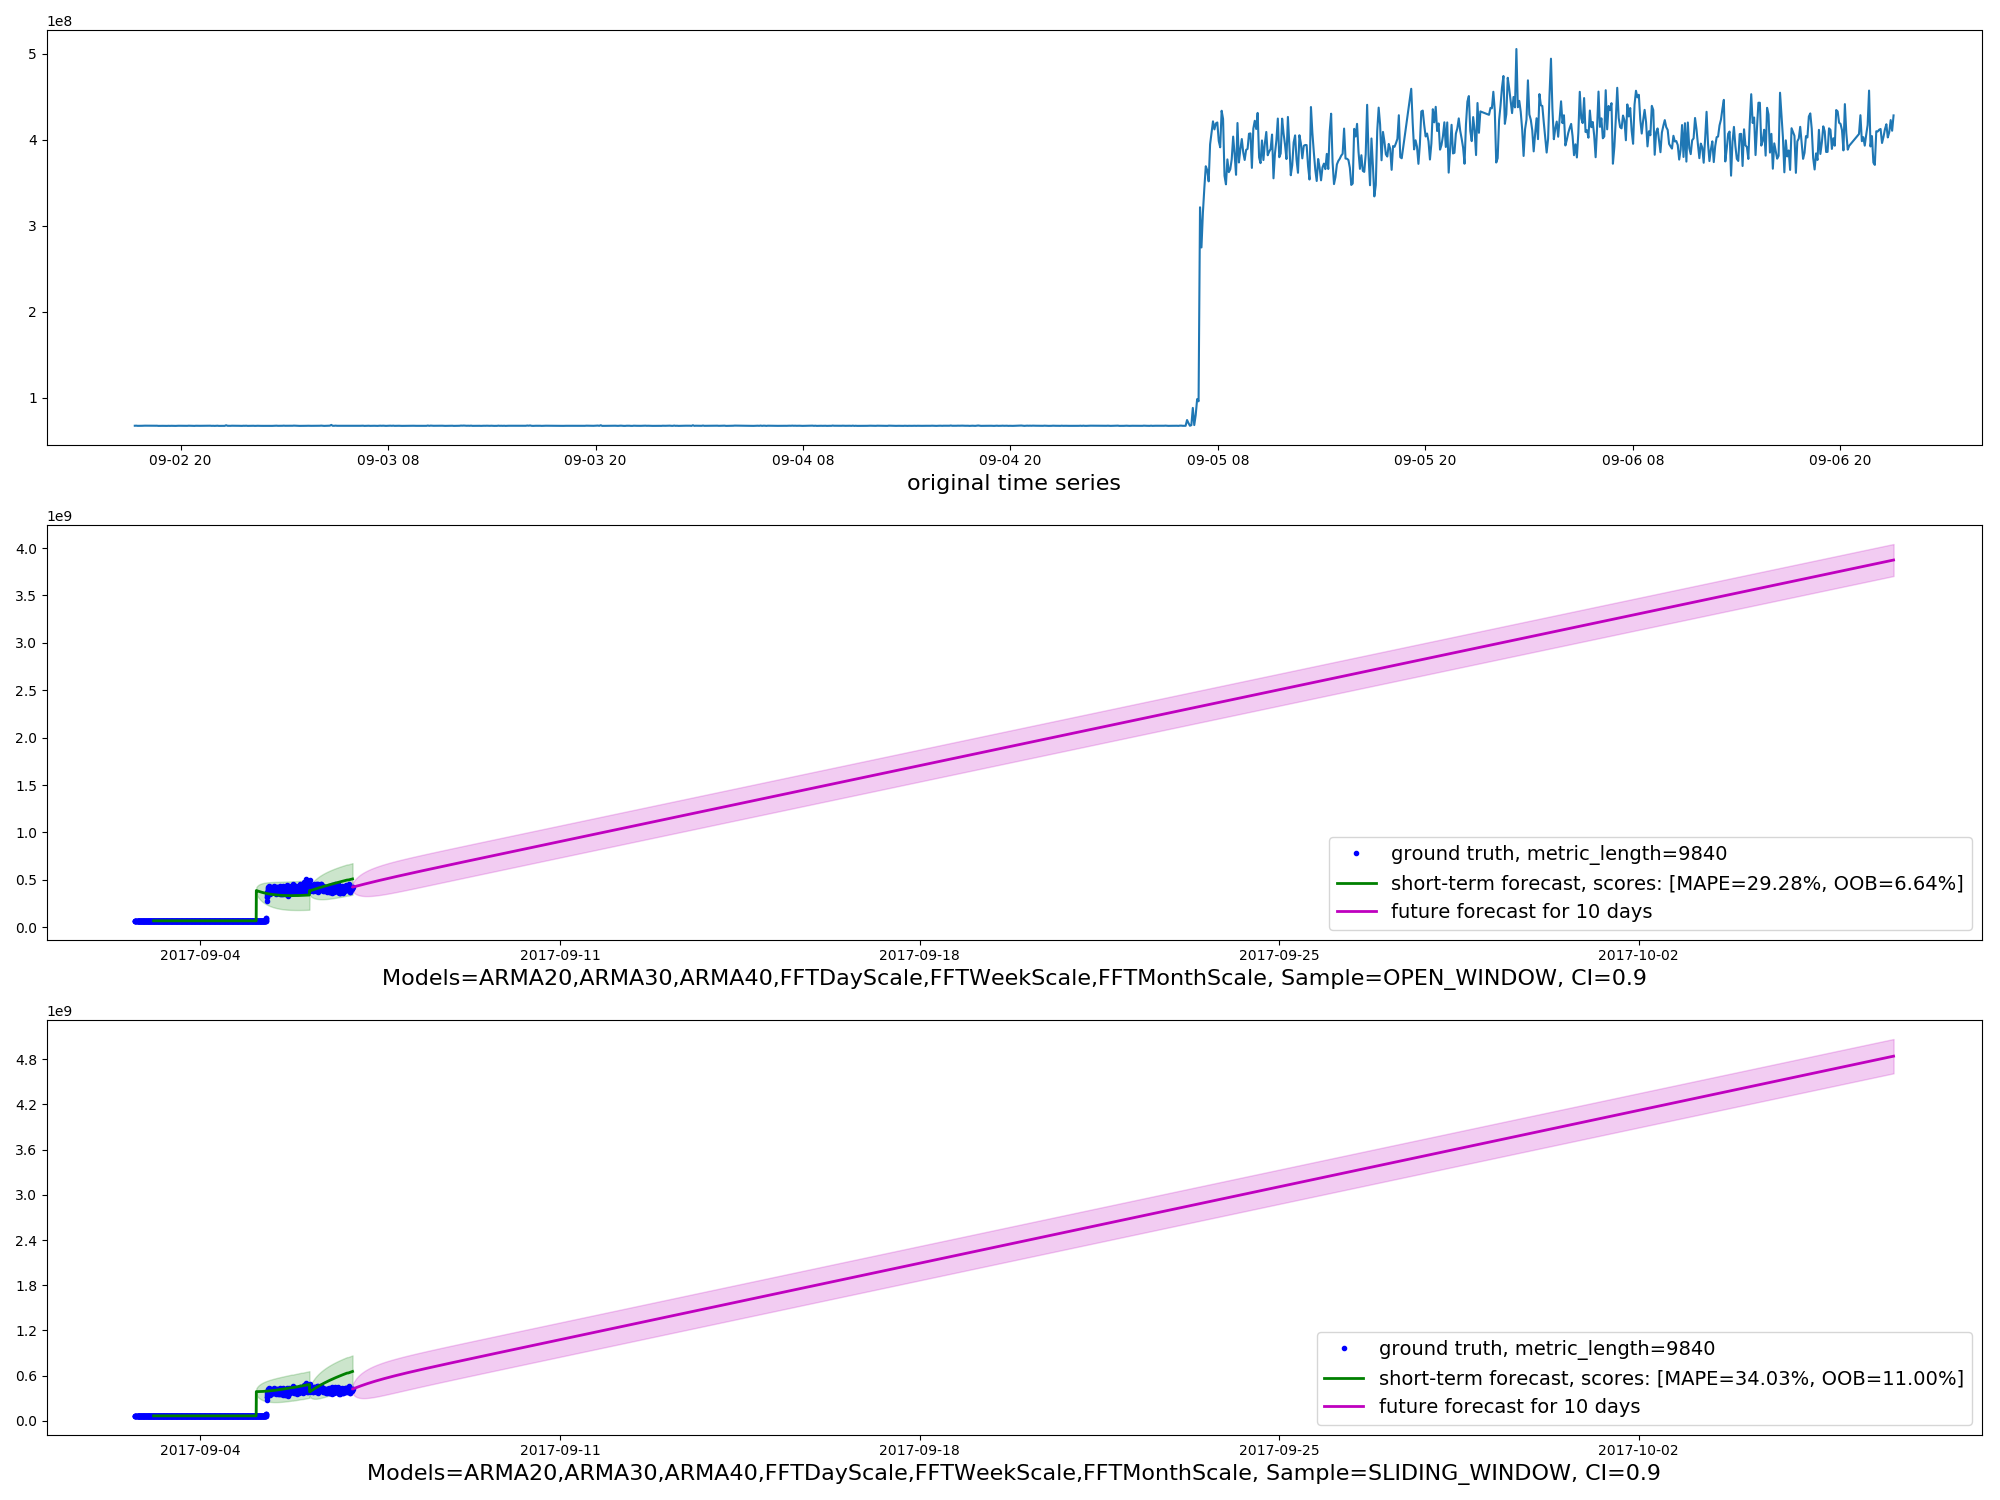

Values plotted in this chart, from the file beside it:
timestamp, actual, m1_short_predict, m1_short_upper, m1_short_lower, m2_short_predict, m2_short_upper, m2_short_lower, m1_future_predict, m1_future_upper, m1_future_lower, m2_future_predict, m2_future_upper, m2_future_lower
2017-09-02T17:21:00, 67239048
2017-09-02T17:26:00, 67318520
2017-09-02T17:31:00, 67134688
2017-09-02T17:36:00, 67135104
2017-09-02T17:41:00, 67080524
2017-09-02T17:46:00, 67189168
2017-09-02T17:51:00, 67279496
2017-09-02T17:56:00, 67322696
2017-09-02T18:28:00, 67180184
2017-09-02T18:33:00, 67251272
2017-09-02T18:38:00, 67270288
2017-09-02T18:43:00, 67085644
2017-09-02T18:48:00, 67148168
2017-09-02T18:53:00, 67303824
2017-09-02T18:58:00, 67144032
2017-09-02T19:03:00, 67081652
2017-09-02T19:08:00, 67108024
2017-09-02T19:13:00, 67081688
2017-09-02T19:18:00, 67179920
2017-09-02T19:23:00, 67100268
2017-09-02T19:28:00, 67179512
2017-09-02T19:33:00, 67080428
2017-09-02T19:38:00, 67110616
2017-09-02T19:43:00, 67083024
2017-09-02T19:48:00, 67214096
2017-09-02T19:53:00, 67231784
2017-09-02T19:58:00, 67214128
2017-09-02T20:03:00, 67085576
2017-09-02T20:08:00, 67084000
2017-09-02T20:13:00, 67280600
2017-09-02T20:18:00, 67145704
2017-09-02T20:23:00, 67141872
2017-09-02T20:28:00, 67290368
2017-09-02T20:33:00, 67233600
2017-09-02T20:38:00, 67144472
2017-09-02T20:43:00, 67081352
2017-09-02T20:48:00, 67082472
2017-09-02T20:53:00, 67227936
2017-09-02T20:58:00, 67184688
2017-09-02T21:03:00, 67241624
2017-09-02T21:08:00, 67164792
2017-09-02T21:13:00, 67184760
2017-09-02T21:18:00, 67094356
2017-09-02T21:23:00, 67150400
2017-09-02T21:28:00, 67172240
2017-09-02T21:33:00, 67151408
2017-09-02T21:38:00, 67201936
2017-09-02T21:43:00, 67282400
2017-09-02T21:48:00, 67120432
2017-09-02T21:53:00, 67203688
2017-09-02T21:58:00, 67088040
2017-09-02T22:03:00, 67163880
2017-09-02T22:08:00, 67279368
2017-09-02T22:13:00, 67084320
2017-09-02T22:18:00, 67147896
2017-09-02T22:23:00, 67115344
2017-09-02T22:28:00, 67086780
2017-09-02T22:33:00, 67117600
2017-09-02T22:38:00, 67801808
2017-09-02T22:43:00, 67188032
... 9,780 more rows
